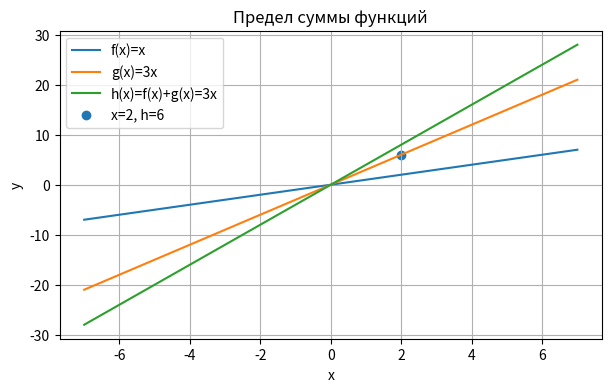
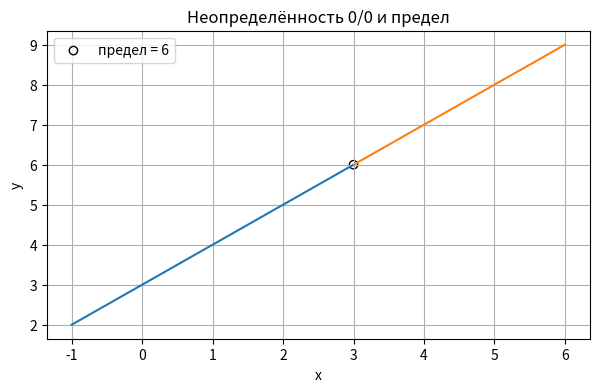
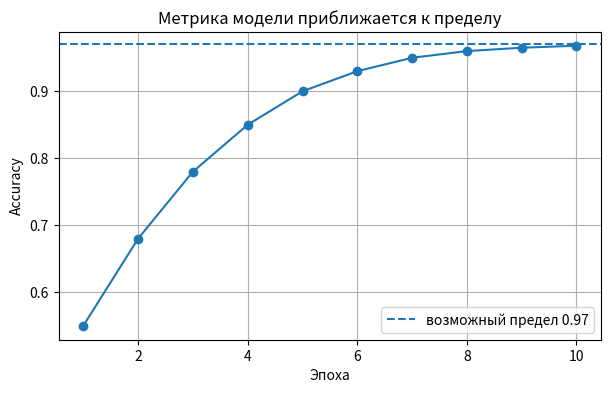

The script that saved these images, in order:
import numpy as np
import pandas as pd
import matplotlib.pyplot as plt

print("Библиотеки подключены")

x_values = [2.9, 2.99, 2.999, 3.0, 3.001, 3.01, 3.1]

f_values = [x for x in x_values]
g_values = [3 * x for x in x_values]
h_values = [f + g for f, g in zip(f_values, g_values)]

table = pd.DataFrame({
    "x": x_values,
    "f(x)=x": f_values,
    "g(x)=3x": g_values,
    "h(x)=f(x)+g(x)": h_values
})

table

x = np.linspace(-7, 7, 100)

f = x
g = 3 * x
h = f + g

plt.figure(figsize=(7, 4))
plt.plot(x, f, label="f(x)=x")
plt.plot(x, g, label="g(x)=3x")
plt.plot(x, h, label="h(x)=f(x)+g(x)=3x")
plt.scatter([2], [6], label="x=2, h=6")

plt.title("Предел суммы функций")
plt.xlabel("x")
plt.ylabel("y")
plt.legend()
plt.grid(True)
plt.show()

assert h[0] == f[0] + g[0]


x_values = [1.9, 1.99, 1.999, 2.0, 2.001, 2.01, 2.1]

f_values = [x for x in x_values]
g_values = [x + 2 for x in x_values]
h_values = [f * g for f, g in zip(f_values, g_values)]

table = pd.DataFrame({
    "x": x_values,
    "f(x)=x": f_values,
    "g(x)=x+2": g_values,
    "h(x)=f(x)*g(x)": h_values
})

table


x_values = [0.5, 0.9, 0.99, 1.0, 1.01, 1.1, 1.5]

y_values = [(3 * x) / x for x in x_values]

table = pd.DataFrame({
    "x": x_values,
    "y=(3x)/x": y_values
})

table


x_values = [2.5, 2.9, 2.99, 2.999, 3.001, 3.01, 3.1, 3.5]

y_values = []

for x in x_values:
    y = (x ** 2 - 4) / (x - 2)
    y_values.append(y)

table = pd.DataFrame({
    "x": x_values,
    "y": y_values
})

table


x_left = np.linspace(-1, 2.99, 200)
x_right = np.linspace(3.01, 6, 200)

y_left = (x_left**2 - 9) / (x_left - 3)
y_right = (x_right**2 - 9) / (x_right - 3)

plt.figure(figsize=(7, 4))
plt.plot(x_left, y_left)
plt.plot(x_right, y_right)
plt.scatter([3], [6], facecolors="none", edgecolors="black", label="предел = 6")

plt.title("Неопределённость 0/0 и предел")
plt.xlabel("x")
plt.ylabel("y")
plt.legend()
plt.grid(True)
plt.show()

x_values = [2.9, 2.99, 3.01, 3.1]

original_values = [(x ** 2 - 9) / (x - 3) for x in x_values]
simple_values = [x + 3 for x in x_values]

table = pd.DataFrame({
    "x": x_values,
    "исходная функция": original_values,
    "упрощённая x+2": simple_values
})

table


epochs = [1, 2, 3, 4, 5, 6, 7, 8, 9, 10]
metric = [0.55, 0.68, 0.78, 0.85, 0.90, 0.93, 0.95, 0.96, 0.965, 0.968]

plt.figure(figsize=(7, 4))
plt.plot(epochs, metric, marker="o")
plt.axhline(0.97, linestyle="--", label="возможный предел 0.97")

plt.title("Метрика модели приближается к пределу")
plt.xlabel("Эпоха")
plt.ylabel("Accuracy")
plt.legend()
plt.grid(True)
plt.show()

assert metric[-1] > metric[0]


summary = [
    "Предел суммы равен сумме пределов",
    "Предел произведения равен произведению пределов",
    "Предел частного можно считать, если знаменатель не стремится к нулю",
    "Неопределённость 0/0 часто можно упростить",
    "Пределы помогают понять поведение функций и моделей"
]

for item in summary:
    print("-", item)

assert len(summary) == 5
